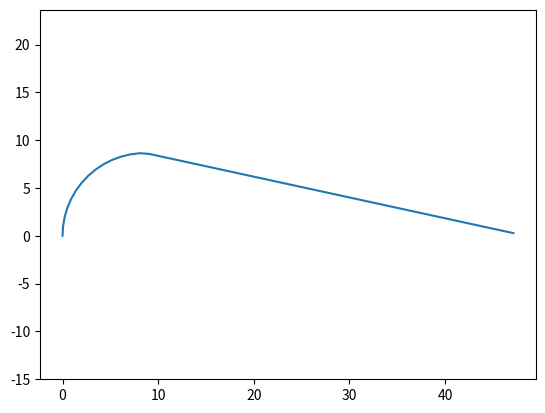

This figure's Python source:
# -*- coding: utf-8 -*-
"""
Created on Mon Feb 18 19:18:22 2019

[redacted]
"""
from numpy import *
import matplotlib.pyplot as plt
circlen=pi*17.3/4
stotal=pi*17.3/4+sqrt(((48.4-17.3/2))**2+(17.3/2)**2)
xlist=[]
ylist=[]
def xyarclen(r,s,ca):
    if s>=0 and s<=pi*r/2:
        x=r*(1-cos(s/r))
        y=r*sin(s/r)
    if s>pi*r/2:
        x=r+(s-pi*r/2)*cos(arctan(r/(ca-r)))
        y=r-(s-pi*r/2)*sin(arctan(r/(ca-r)))
    return x,y

#Only calculates positive y
#for s in range(0,pi*17.3/4+sqrt((48.4-17.3/2)**2+(17.3/2)**2)):
for s in range(0,54):
    a,b=xyarclen(17.3/2,s,48.4)
    xlist.append(a)
    ylist.append(b)
plt.plot(xlist,ylist)
plt.axis('equal')
